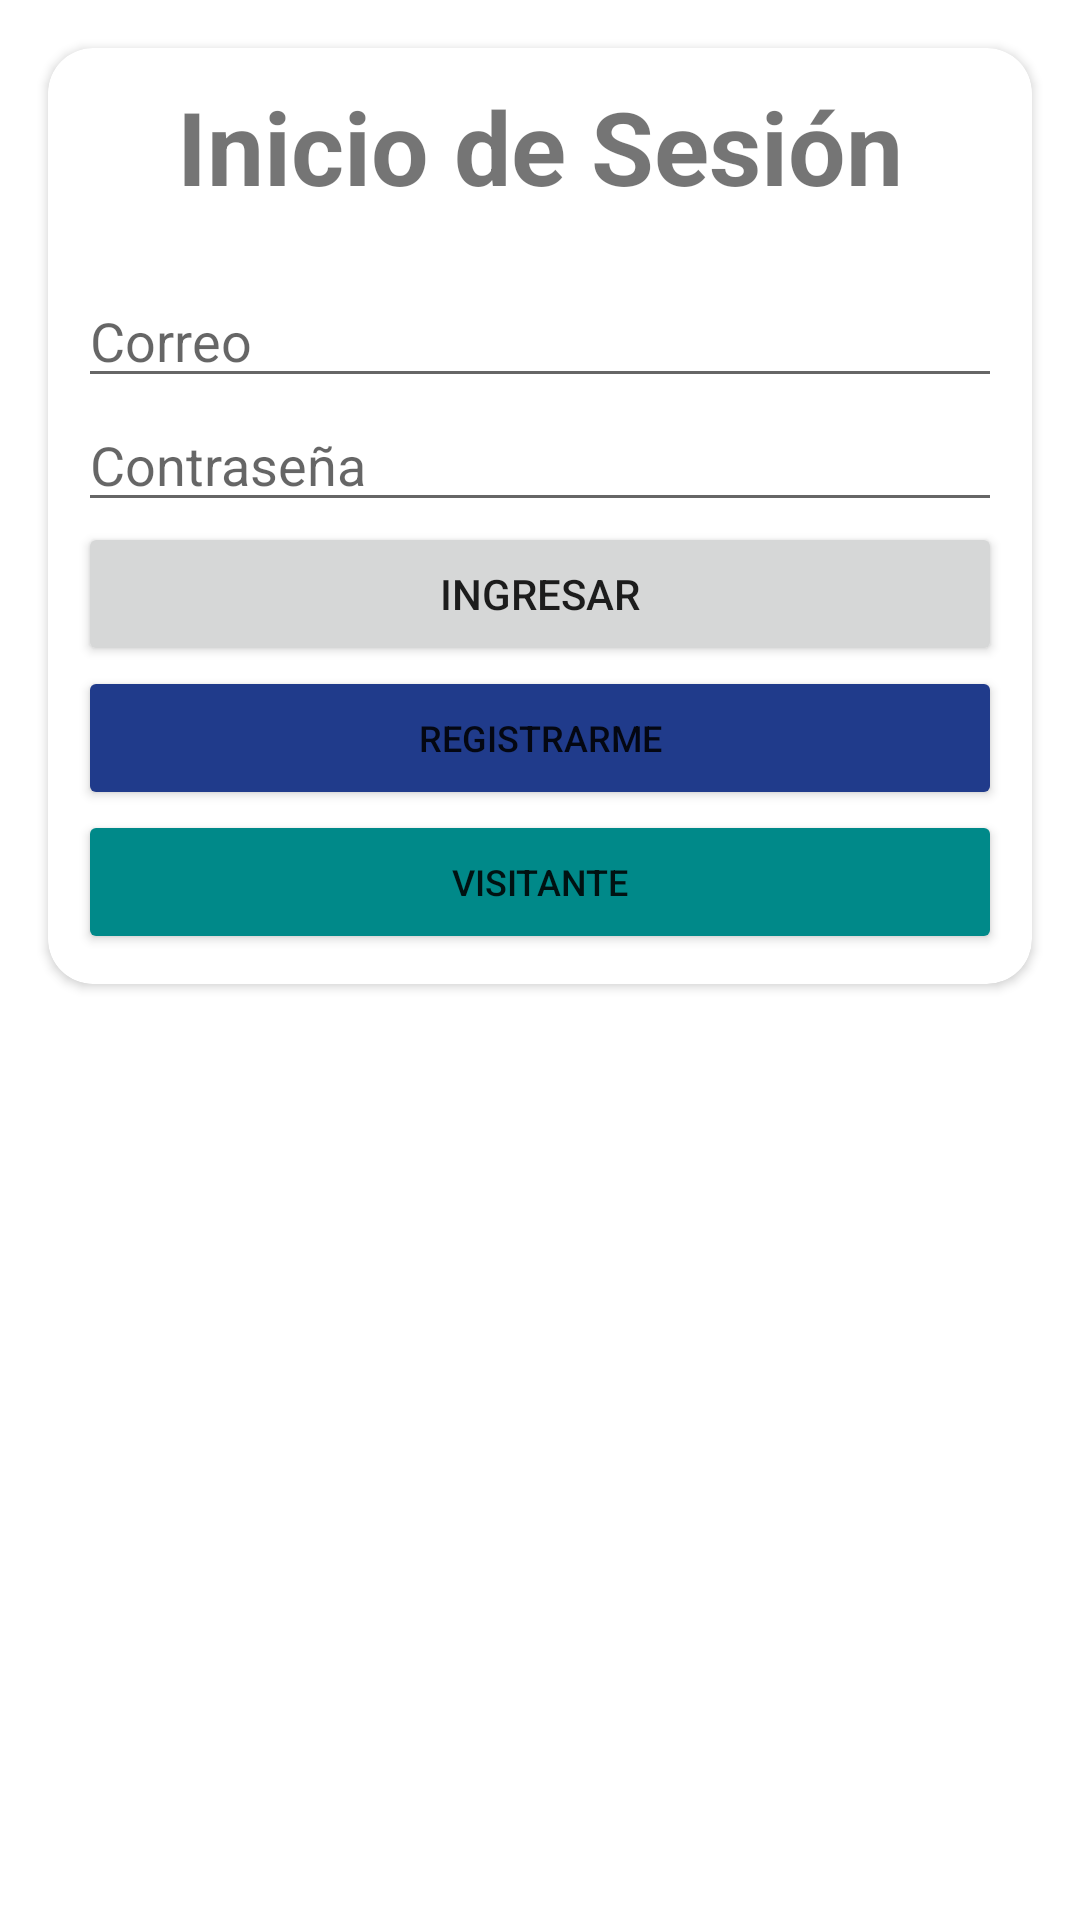

Reconstruct the res/layout file that produces this screen, plus the resources it refers to.
<!-- AndroidManifest.xml: application theme Theme.ProyectoInventarioAndroid -->
<!-- res/layout/activity_login.xml -->
<?xml version="1.0" encoding="utf-8"?>
<androidx.constraintlayout.widget.ConstraintLayout xmlns:android="http://schemas.android.com/apk/res/android"
    xmlns:app="http://schemas.android.com/apk/res-auto"
    xmlns:tools="http://schemas.android.com/tools"
    android:layout_width="match_parent"
    android:layout_height="match_parent"
    tools:context=".Login">

    <androidx.cardview.widget.CardView
        android:id="@+id/cardView2"
        android:layout_width="0dp"
        android:layout_height="wrap_content"
        android:layout_marginStart="16dp"
        android:layout_marginTop="16dp"
        android:layout_marginEnd="16dp"
        app:cardCornerRadius="15dp"
        app:layout_constraintEnd_toEndOf="parent"
        app:layout_constraintStart_toStartOf="parent"
        app:layout_constraintTop_toTopOf="parent">

        <LinearLayout
            android:layout_width="match_parent"
            android:layout_height="match_parent"
            android:orientation="vertical"
            android:padding="10dp">

            <TextView
                android:layout_width="match_parent"
                android:layout_height="wrap_content"
                android:text="Inicio de Sesión"
                android:textAlignment="center"
                android:textSize="34sp"
                android:textStyle="bold" />

            <Space
                android:layout_width="match_parent"
                android:layout_height="20dp" />

            <EditText
                android:id="@+id/correo"
                android:layout_width="match_parent"
                android:layout_height="wrap_content"
                android:ems="10"
                android:hint="Correo"
                android:inputType="textPersonName" />

            <EditText
                android:id="@+id/contrasena"
                android:layout_width="match_parent"
                android:layout_height="wrap_content"
                android:ems="10"
                android:hint="Contraseña"
                android:inputType="textPassword" />

            <Button
                android:id="@+id/btn_ingresar"
                android:layout_width="match_parent"
                android:layout_height="wrap_content"
                android:text="Ingresar"
                app:cornerRadius="50dp" />

            <Button
                android:id="@+id/btn_register"
                android:layout_width="match_parent"
                android:layout_height="wrap_content"
                android:backgroundTint="#203B8B"
                android:text="registrarme"
                android:textSize="12sp"
                app:cornerRadius="50dp" />

            <Button
                android:id="@+id/btn_anonymous"
                android:layout_width="match_parent"
                android:layout_height="wrap_content"
                android:backgroundTint="#008989"
                android:text="Visitante"
                android:textSize="12sp"
                app:cornerRadius="50dp" />
        </LinearLayout>
    </androidx.cardview.widget.CardView>
</androidx.constraintlayout.widget.ConstraintLayout>
<!-- resources referenced by this layout -->
<resources>
  <style name="Theme.ProyectoInventarioAndroid" parent="Theme.MaterialComponents.DayNight.DarkActionBar">
          
          <item name="colorPrimary">@color/purple_500</item>
          <item name="colorPrimaryVariant">@color/purple_700</item>
          <item name="colorOnPrimary">@color/white</item>
          
          <item name="colorSecondary">@color/teal_200</item>
          <item name="colorSecondaryVariant">@color/teal_700</item>
          <item name="colorOnSecondary">@color/black</item>
          
          <item name="android:statusBarColor" tools:targetApi="l">?attr/colorPrimaryVariant</item>
          
      </style>
  <!-- not gathered from this repository: default colours our renderer supplied (Android Studio template values) -->
  <color name="purple_500">#FF6200EE</color>
  <color name="purple_700">#FF3700B3</color>
  <color name="teal_200">#FF03DAC5</color>
  <color name="teal_700">#FF018786</color>
  <color name="black">#FF000000</color>
  <color name="white">#FFFFFFFF</color>
</resources>
